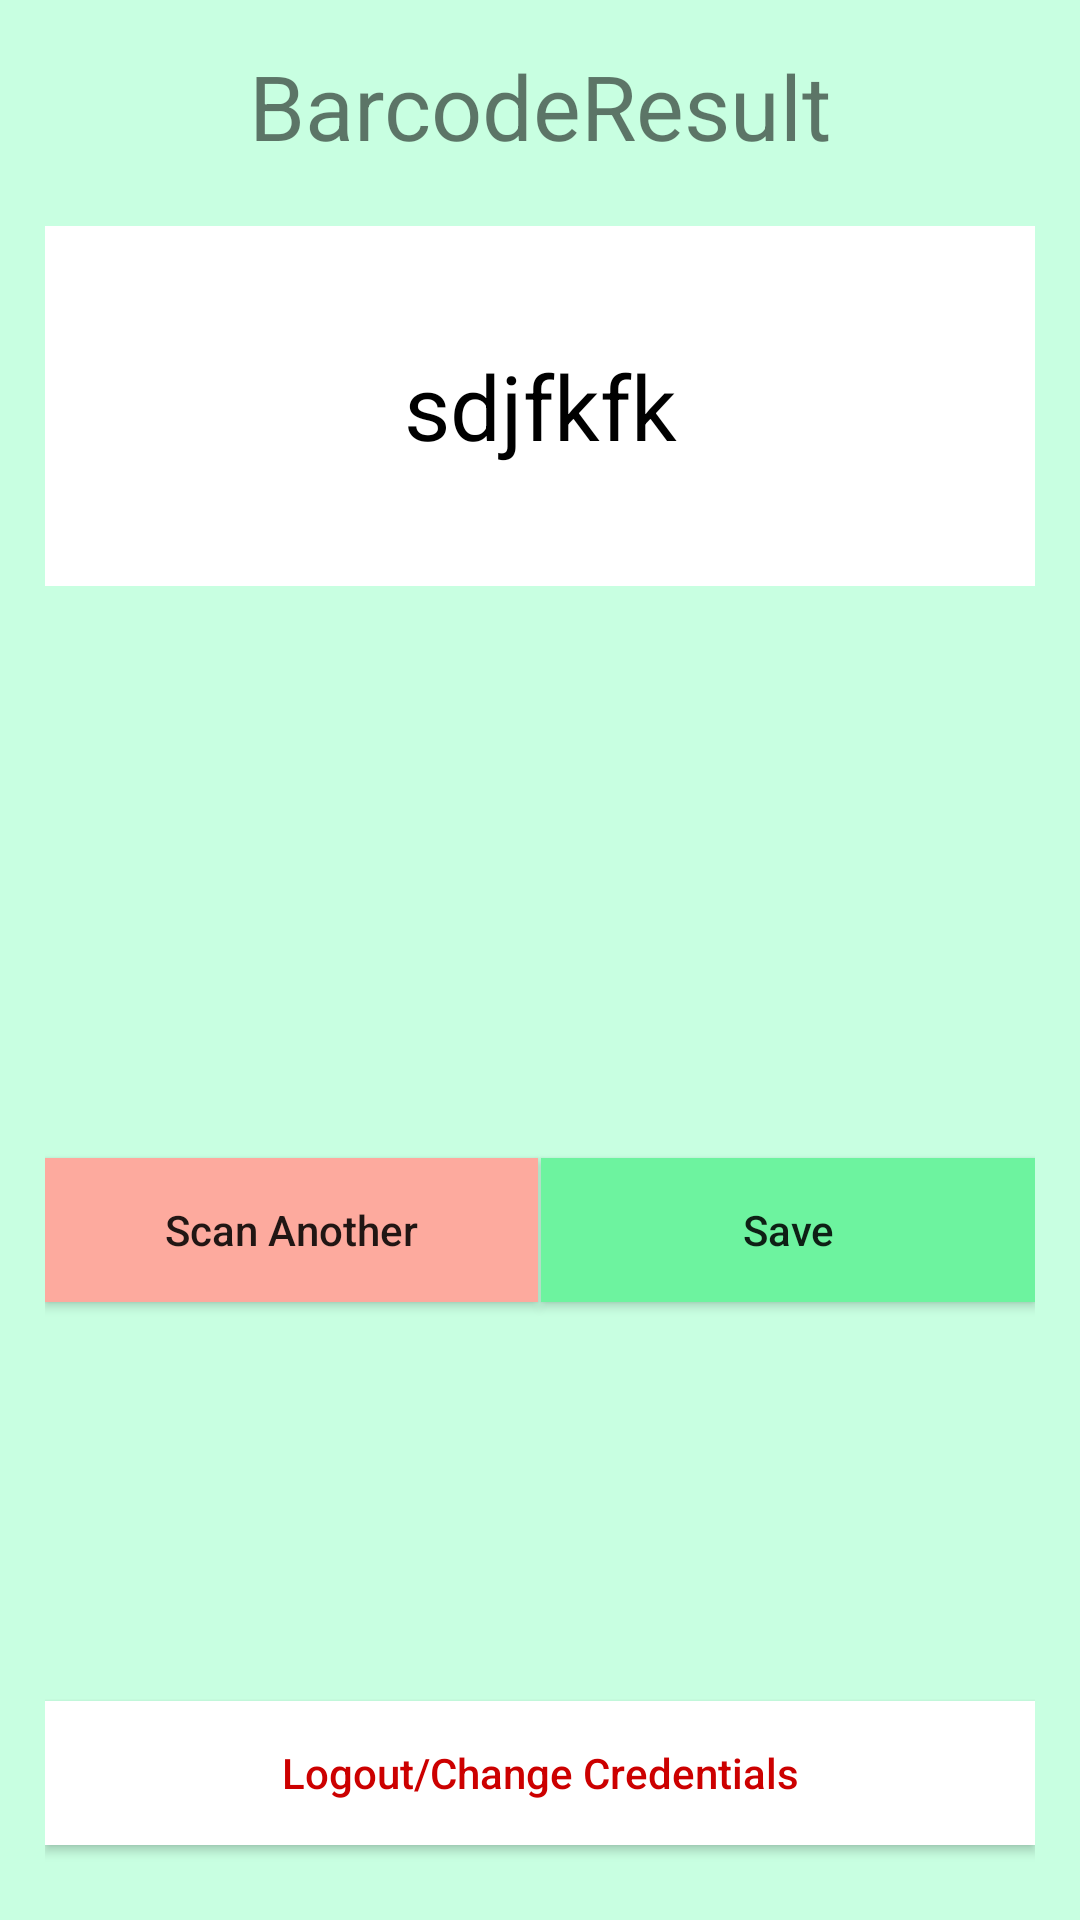

Here is an Android app screen rendered from its layout file. Give the layout XML and the strings, colors and styles it references.
<!-- AndroidManifest.xml: application theme AppTheme -->
<!-- res/layout/activity_bar_code_reader.xml -->
<?xml version="1.0" encoding="utf-8"?>
<LinearLayout xmlns:android="http://schemas.android.com/apk/res/android"
    xmlns:app="http://schemas.android.com/apk/res-auto"
    xmlns:tools="http://schemas.android.com/tools"
    android:layout_width="match_parent"
    android:layout_height="match_parent"
    android:background="@color/colorEdittext"
    app:layout_behavior="@string/appbar_scrolling_view_behavior"
    android:orientation="vertical">

    
    <ProgressBar
        android:id="@+id/login_progress"
        style="?android:attr/progressBarStyleLarge"
        android:layout_width="wrap_content"
        android:layout_height="wrap_content"
        android:layout_marginBottom="8dp"
        android:layout_centerHorizontal="true"
        android:layout_below="@+id/toolbar"
        android:visibility="gone"
        android:layout_gravity="center"/>

    <LinearLayout
        android:id="@+id/login_form"
        android:layout_width="match_parent"
        android:layout_height="match_parent"
        android:padding="15dp"
        android:orientation="vertical">

        <LinearLayout

            android:layout_width="match_parent"
            android:layout_height="wrap_content"
            android:orientation="vertical">
            <TextView
                android:id="@+id/resultHead"
                android:layout_width="match_parent"
                android:layout_height="wrap_content"
                android:textSize="30dp"
                android:gravity="center"
                android:text="BarcodeResult"/>
        </LinearLayout>
        <LinearLayout
            android:layout_width="match_parent"
            android:layout_height="120dp"
            android:background="@android:color/white"
            android:gravity="center"
            android:layout_marginTop="20dp">
            <TextView
                android:id="@+id/barcoderesult"
                android:layout_width="match_parent"
                android:layout_height="wrap_content"
                android:textSize="30dp"
                android:gravity="center"
                android:textColor="@android:color/black"
                android:text="sdjfkfk"/>
        </LinearLayout>
        <RelativeLayout
            android:layout_width="match_parent"
            android:layout_height="match_parent">

            <android.support.v7.widget.AppCompatButton
                android:id="@+id/button1"
                android:layout_width="match_parent"
                android:layout_height="wrap_content"
                android:layout_centerInParent="true"
                android:background="@color/colortextview"
                android:layout_toLeftOf="@+id/divider"
                android:layout_alignParentLeft="true"
                android:text="Scan Another"
                android:textAllCaps="false"/>

            <TextView
                android:id="@+id/divider"
                android:layout_width="1dp"
                android:layout_height="1dp"
                android:visibility="invisible"
                android:layout_centerInParent="true"/>
            <android.support.v7.widget.AppCompatButton
                android:id="@+id/button_save"
                android:layout_width="match_parent"
                android:layout_height="wrap_content"
                android:layout_alignParentRight="true"
                android:layout_centerInParent="true"
                android:layout_toRightOf="@+id/divider"
                android:background="@color/colorloginbutton"
                android:text="Save"
                android:textAllCaps="false"/>

            <android.support.v7.widget.AppCompatButton
                android:id="@+id/logout"
                android:layout_width="match_parent"
                android:layout_height="wrap_content"
                android:layout_alignParentBottom="true"
                android:background="@android:color/white"
                android:textAllCaps="false"
                android:gravity="center"
                android:textColor="@android:color/holo_red_dark"
                android:text="Logout/Change Credentials"
                android:layout_marginBottom="10dp"/>
        </RelativeLayout>

    </LinearLayout>


</LinearLayout>
<!-- resources referenced by this layout -->
<resources>
  <color name="colorEdittext">#c8ffe1</color>
  <color name="colorloginbutton">#6df39f</color>
  <color name="colortextview">#fdaa9e</color>
  <style name="AppTheme" parent="Theme.AppCompat.Light.DarkActionBar">
          
          <item name="windowActionBar">false</item>
          <item name="windowNoTitle">true</item>
          <item name="windowActionBarOverlay">true</item>
          <item name="android:windowActionBarOverlay">true</item>
          <item name="colorPrimary">@color/colorPrimary</item>
          <item name="colorPrimaryDark">@color/colorPrimaryDark</item>
          <item name="colorAccent">@color/colorAccent</item>
          <item name="android:windowBackground">@color/colorBackground</item>
      </style>
  <color name="colorPrimary">#c8ffe1</color>
  <color name="colorPrimaryDark">#6df39f</color>
  <color name="colorAccent">#6df39f</color>
  <color name="colorBackground">#c8ffe1</color>
</resources>
